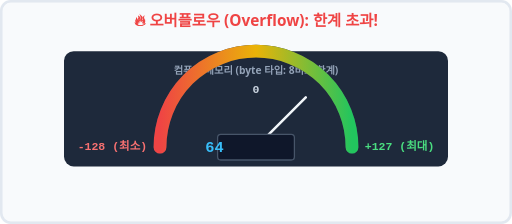
t = 0.00 s
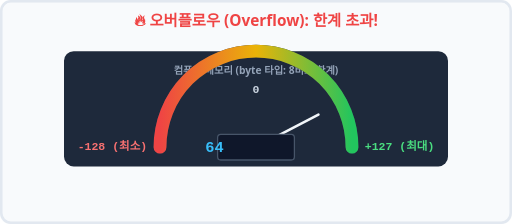
t = 1.20 s
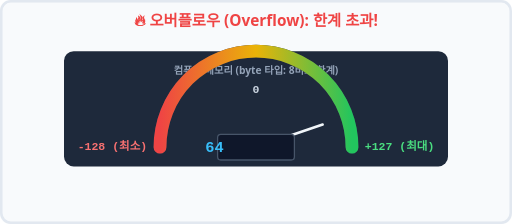
t = 1.80 s
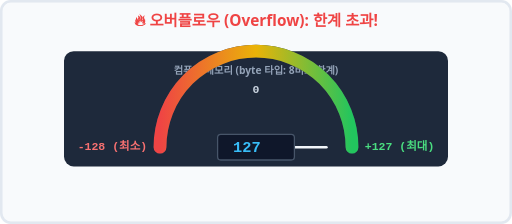
t = 3.00 s
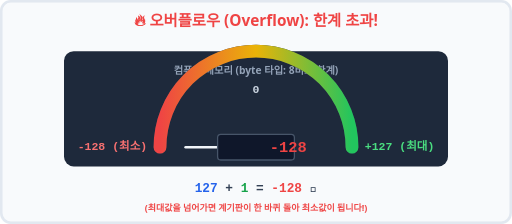
t = 3.98 s
t = 5.12 s: frame unchanged from t = 3.98 s, image omitted

The animated SVG that drew these frames (rendered in a browser with its animation timeline set to each time). Animation: 6 SMIL elements (animate=5,animateTransform=1); one cycle of 6.00 s, repeats indefinitely.

<svg xmlns="http://www.w3.org/2000/svg" viewBox="0 0 800 350" width="100%" height="350">
    <rect width="800" height="350" fill="#f8fafc" rx="15" />
    <rect width="796" height="346" x="2" y="2" fill="none" stroke="#e2e8f0" stroke-width="4" rx="15" />
    
    <text x="400" y="40" font-family="'Segoe UI', Roboto, sans-serif" font-size="24" font-weight="bold" fill="#ef4444" text-anchor="middle">🔥 오버플로우 (Overflow): 한계 초과!</text>

    <!-- Memory Box Representation -->
    <g transform="translate(100, 80)">
        <rect width="600" height="180" rx="15" fill="#1e293b" />
        <text x="300" y="35" font-family="'Segoe UI', Roboto, sans-serif" font-size="16" fill="#94a3b8" text-anchor="middle" font-weight="bold">컴퓨터 메모리 (byte 타입: 8비트 한계)</text>
        
        <!-- The Dial Gauge / Meter -->
        <path d="M 150 150 A 150 150 0 0 1 450 150" fill="none" stroke="#334155" stroke-width="20" stroke-linecap="round"/>
        <path d="M 150 150 A 150 150 0 0 1 450 150" fill="none" stroke="url(#grad)" stroke-width="20" stroke-linecap="round"/>
        
        <!-- Value Labels -->
        <text x="130" y="155" font-family="monospace" font-size="18" fill="#f87171" text-anchor="end" font-weight="bold">-128 (최소)</text>
        <text x="300" y="65" font-family="monospace" font-size="18" fill="#cbd5e1" text-anchor="middle" font-weight="bold">0</text>
        <text x="470" y="155" font-family="monospace" font-size="18" fill="#4ade80" text-anchor="start" font-weight="bold">+127 (최대)</text>
        
        <!-- Animated Needle -->
        <g>
            <!-- Needle center is at 300, 150. Max angle is +90deg (127), Min is -90deg (-128) -->
            <line x1="300" y1="150" x2="300" y2="40" stroke="#f1f5f9" stroke-width="4" stroke-linecap="round" />
            <circle cx="300" cy="150" r="10" fill="#f1f5f9" />
            
            <animateTransform attributeName="transform" type="rotate" 
                values="45, 300, 150; 80, 300, 150; 90, 300, 150; -90, 300, 150; -90, 300, 150" 
                keyTimes="0; 0.4; 0.5; 0.51; 1" 
                dur="6s" repeatCount="indefinite" />
        </g>
        
        <!-- Digital Display inside memory block -->
        <rect x="240" y="130" width="120" height="40" rx="5" fill="#0f172a" stroke="#475569" stroke-width="2"/>
        <text x="300" y="157" font-family="monospace" font-size="24" fill="#38bdf8" text-anchor="middle" font-weight="bold">
            <tspan opacity="1"><animate attributeName="opacity" values="1;1;0;0" keyTimes="0;0.4;0.41;1" dur="6s" repeatCount="indefinite" />64</tspan>
            <tspan opacity="0"><animate attributeName="opacity" values="0;0;1;1;0;0" keyTimes="0;0.4;0.41;0.5;0.51;1" dur="6s" repeatCount="indefinite" />127</tspan>
            <!-- Boom! Wrap around -->
            <tspan opacity="0" fill="#ef4444"><animate attributeName="opacity" values="0;0;1;1" keyTimes="0;0.5;0.51;1" dur="6s" repeatCount="indefinite" />-128</tspan>
        </text>
    </g>

    <!-- Formula Text -->
    <g transform="translate(400, 300)">
        <text font-family="monospace" font-size="20" fill="#334155" text-anchor="middle" font-weight="bold">
            <tspan fill="#2563eb">127</tspan> + <tspan fill="#16a34a">1</tspan> = <tspan fill="#ef4444">-128</tspan> 🤯
            <animate attributeName="opacity" values="0;0;1;1" keyTimes="0;0.5;0.55;1" dur="6s" repeatCount="indefinite" />
        </text>
        <text font-family="'Segoe UI', Roboto, sans-serif" font-size="14" fill="#ef4444" text-anchor="middle" y="30" font-weight="bold">
            <animate attributeName="opacity" values="0;0;1;1" keyTimes="0;0.5;0.55;1" dur="6s" repeatCount="indefinite" />
            (최대값을 넘어가면 계기판이 한 바퀴 돌아 최소값이 됩니다!)
        </text>
    </g>

    <defs>
        <linearGradient id="grad" x1="0%" y1="0%" x2="100%" y2="0%">
            <stop offset="0%" stop-color="#ef4444" />
            <stop offset="50%" stop-color="#eab308" />
            <stop offset="100%" stop-color="#22c55e" />
        </linearGradient>
    </defs>
</svg>
